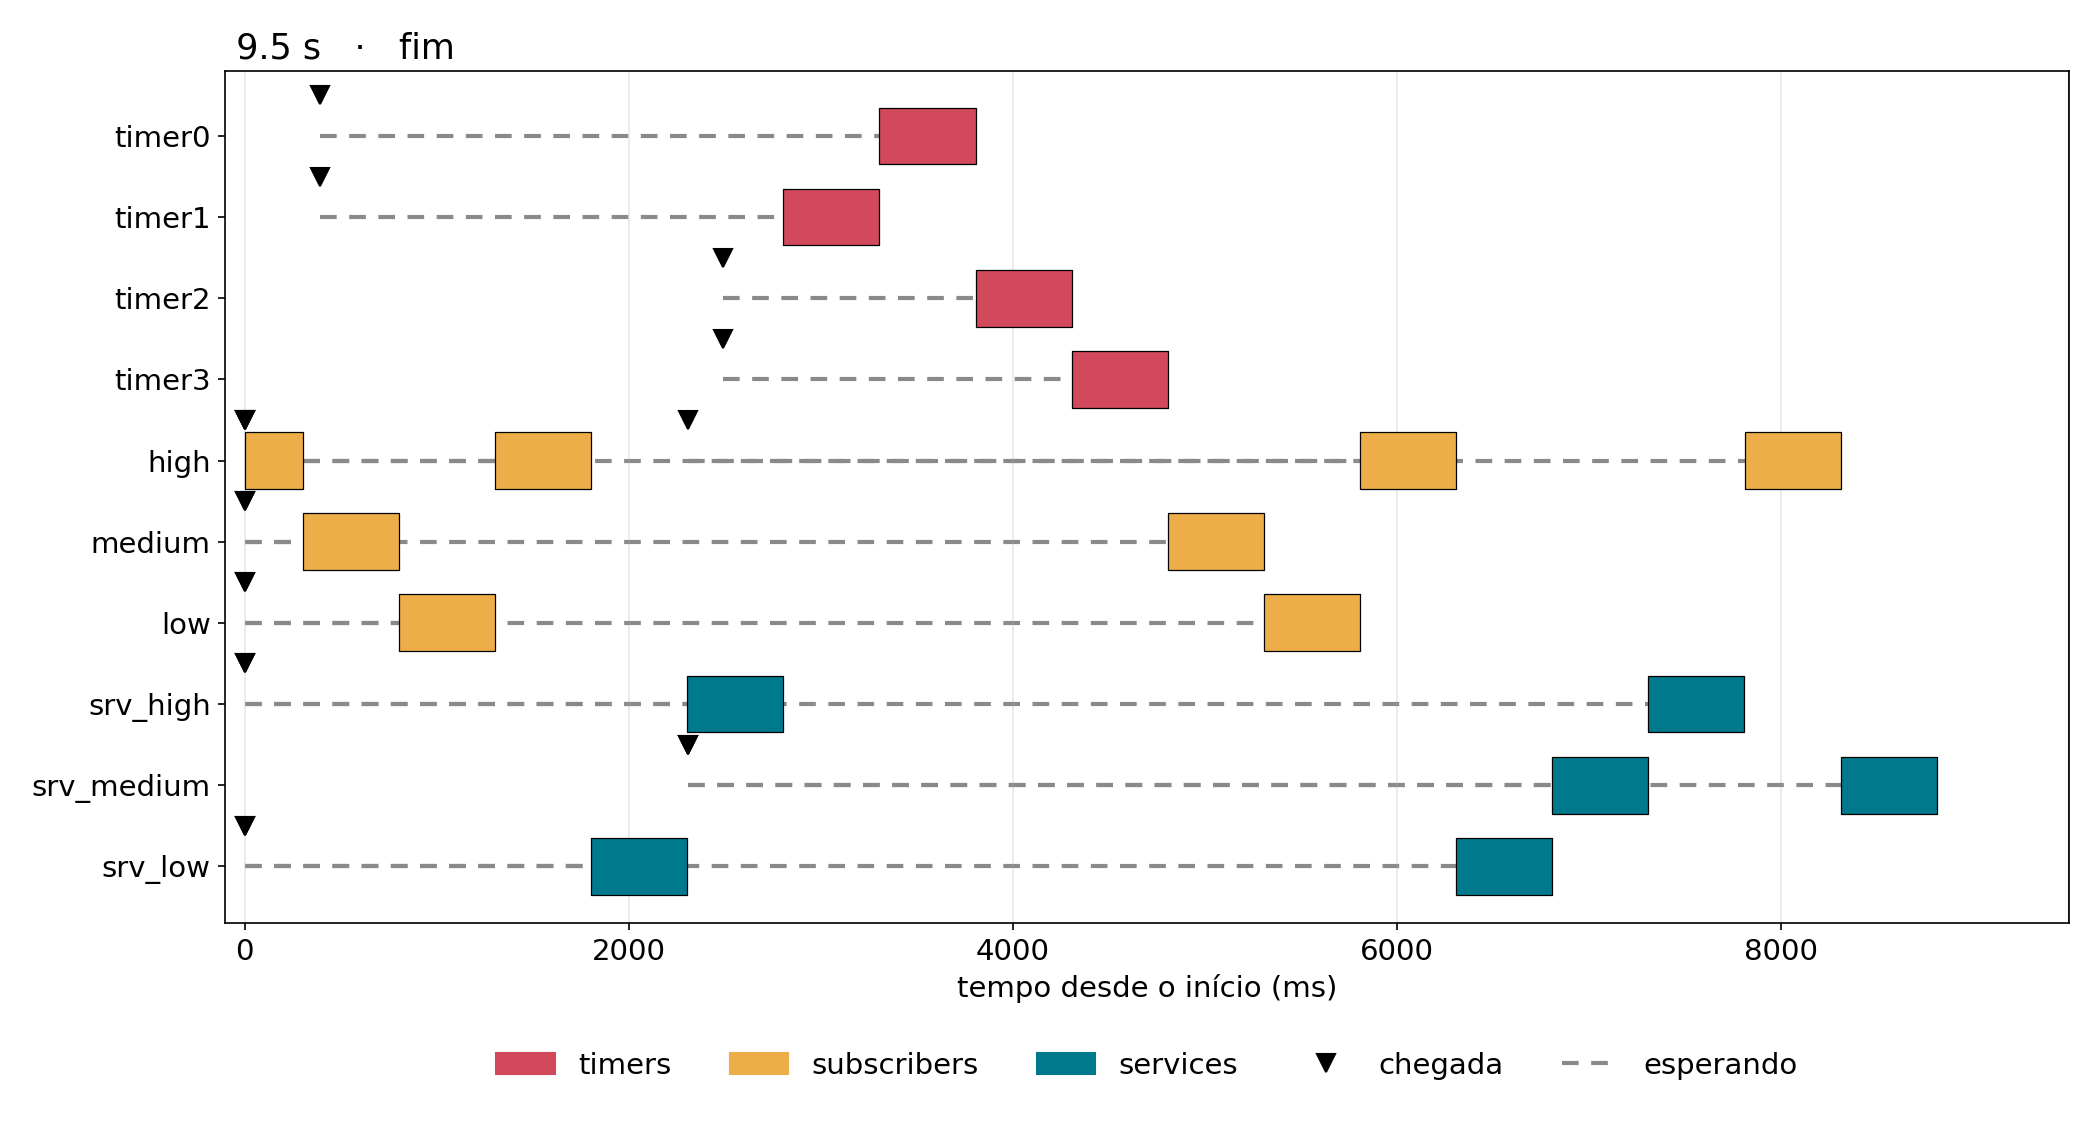

Data behind this chart, as committed beside it:
evento, nome, inicio_ms, fim_ms
epoch, T0, 1795667263535, 1795667263535
arrive, high, 0.0, 0.0
arrive, low, 0.0, 0.0
arrive, medium, 0.0, 0.0
arrive, high, 0.0, 0.0
arrive, srv_high, 0.0, 0.0
arrive, srv_low, 0.0, 0.0
arrive, low, 0.0, 0.0
arrive, medium, 0.0, 0.0
arrive, high, 0.0, 0.0
arrive, srv_high, 0.0, 0.0
arrive, srv_low, 0.0, 0.0
arrive, timer0, 392.5, 392.5
arrive, timer1, 393.4, 393.4
arrive, timer2, 2494, 2494
arrive, timer3, 2494, 2494
start, high, 1.3, 1.3
run, high, 1.3, 302.3
start, medium, 302.7, 302.7
run, medium, 302.7, 803.4
start, low, 803.7, 803.7
run, low, 803.7, 1304
start, high, 1304, 1304
run, high, 1304, 1805
start, srv_low, 1805, 1805
arrive, srv_medium, 2308, 2308
arrive, srv_medium, 2308, 2308
arrive, high, 2308, 2308
run, srv_low, 1805, 2305
start, srv_high, 2306, 2306
run, srv_high, 2306, 2806
start, timer1, 2806, 2806
run, timer1, 2806, 3307
start, timer0, 3307, 3307
run, timer0, 3307, 3808
start, timer2, 3808, 3808
run, timer2, 3808, 4309
start, timer3, 4309, 4309
run, timer3, 4309, 4809
start, medium, 4809, 4809
run, medium, 4809, 5310
start, low, 5310, 5310
run, low, 5310, 5811
start, high, 5811, 5811
run, high, 5811, 6311
start, srv_low, 6311, 6311
run, srv_low, 6311, 6812
start, srv_medium, 6812, 6812
run, srv_medium, 6812, 7312
start, srv_high, 7312, 7312
run, srv_high, 7312, 7812
start, high, 7813, 7813
run, high, 7813, 8313
start, srv_medium, 8313, 8313
run, srv_medium, 8313, 8814
